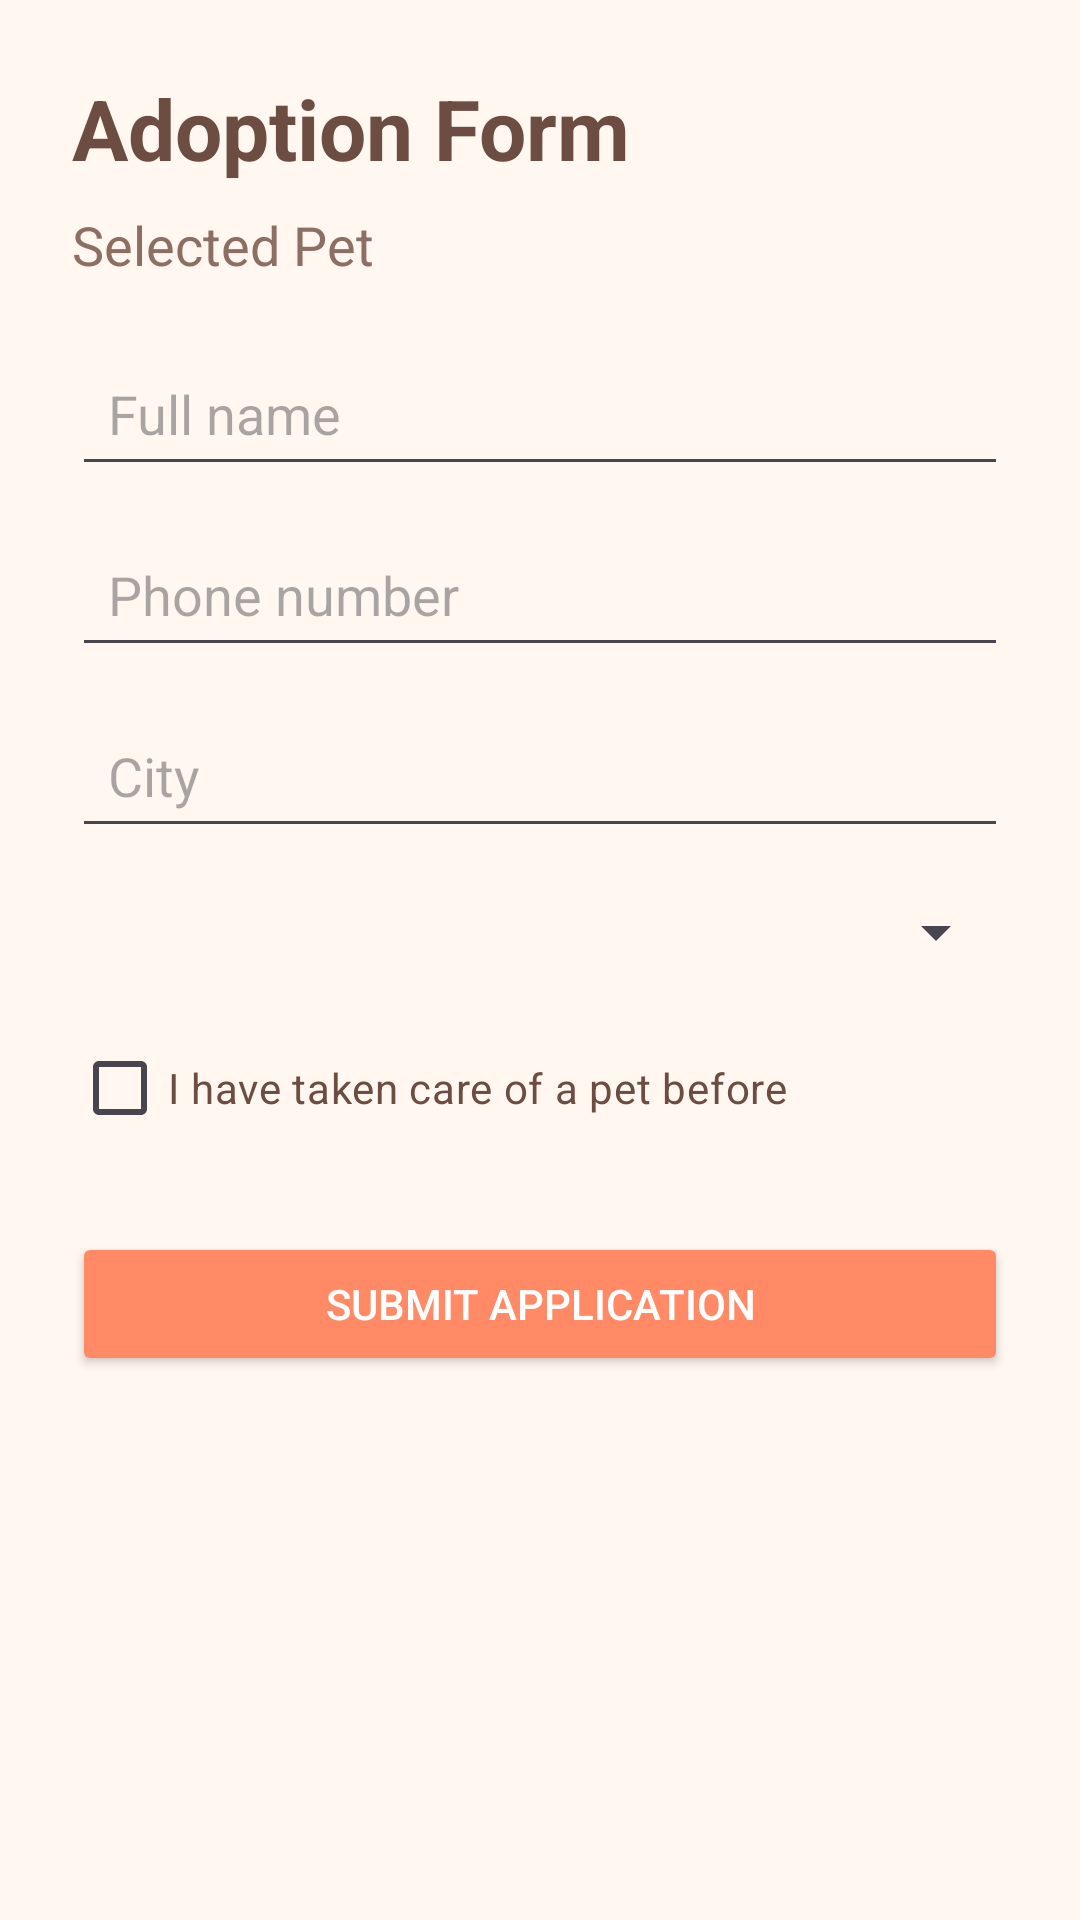

Layout XML and referenced resources for this Android screen:
<!-- AndroidManifest.xml: application theme Theme.PawMatch -->
<!-- res/layout/activity_adoption_form.xml -->
<?xml version="1.0" encoding="utf-8"?>
<ScrollView xmlns:android="http://schemas.android.com/apk/res/android"
    android:id="@+id/adoptionScroll"
    android:layout_width="match_parent"
    android:layout_height="match_parent"
    android:background="#FFF7F0">

    <LinearLayout
        android:layout_width="match_parent"
        android:layout_height="wrap_content"
        android:orientation="vertical"
        android:padding="24dp">

        <TextView
            android:id="@+id/txtFormTitle"
            android:layout_width="wrap_content"
            android:layout_height="wrap_content"
            android:text="Adoption Form"
            android:textSize="28sp"
            android:textStyle="bold"
            android:textColor="#6D4C41" />

        <TextView
            android:id="@+id/txtSelectedPet"
            android:layout_width="wrap_content"
            android:layout_height="wrap_content"
            android:text="Selected Pet"
            android:textSize="18sp"
            android:textColor="#8D6E63"
            android:layout_marginTop="8dp"
            android:layout_marginBottom="20dp" />

        <EditText
            android:id="@+id/edtFullName"
            android:layout_width="match_parent"
            android:layout_height="wrap_content"
            android:hint="Full name"
            android:inputType="textPersonName"
            android:padding="12dp" />

        <EditText
            android:id="@+id/edtPhone"
            android:layout_width="match_parent"
            android:layout_height="wrap_content"
            android:hint="Phone number"
            android:inputType="phone"
            android:padding="12dp"
            android:layout_marginTop="12dp" />

        <EditText
            android:id="@+id/edtCity"
            android:layout_width="match_parent"
            android:layout_height="wrap_content"
            android:hint="City"
            android:inputType="text"
            android:padding="12dp"
            android:layout_marginTop="12dp" />

        <Spinner
            android:id="@+id/spinnerHomeType"
            android:layout_width="match_parent"
            android:layout_height="wrap_content"
            android:layout_marginTop="16dp" />

        <CheckBox
            android:id="@+id/checkExperience"
            android:layout_width="wrap_content"
            android:layout_height="wrap_content"
            android:text="I have taken care of a pet before"
            android:textColor="#6D4C41"
            android:layout_marginTop="16dp" />

        <Button
            android:id="@+id/btnSubmitApplication"
            android:layout_width="match_parent"
            android:layout_height="wrap_content"
            android:text="Submit Application"
            android:layout_marginTop="24dp"
            android:backgroundTint="#FF8A65"
            android:textColor="#FFFFFF" />

    </LinearLayout>
</ScrollView>
<!-- resources referenced by this layout -->
<resources>
  <style name="Theme.PawMatch" parent="Base.Theme.PawMatch" />
  <style name="Base.Theme.PawMatch" parent="Theme.Material3.DayNight.NoActionBar">
          
          
      </style>
</resources>
